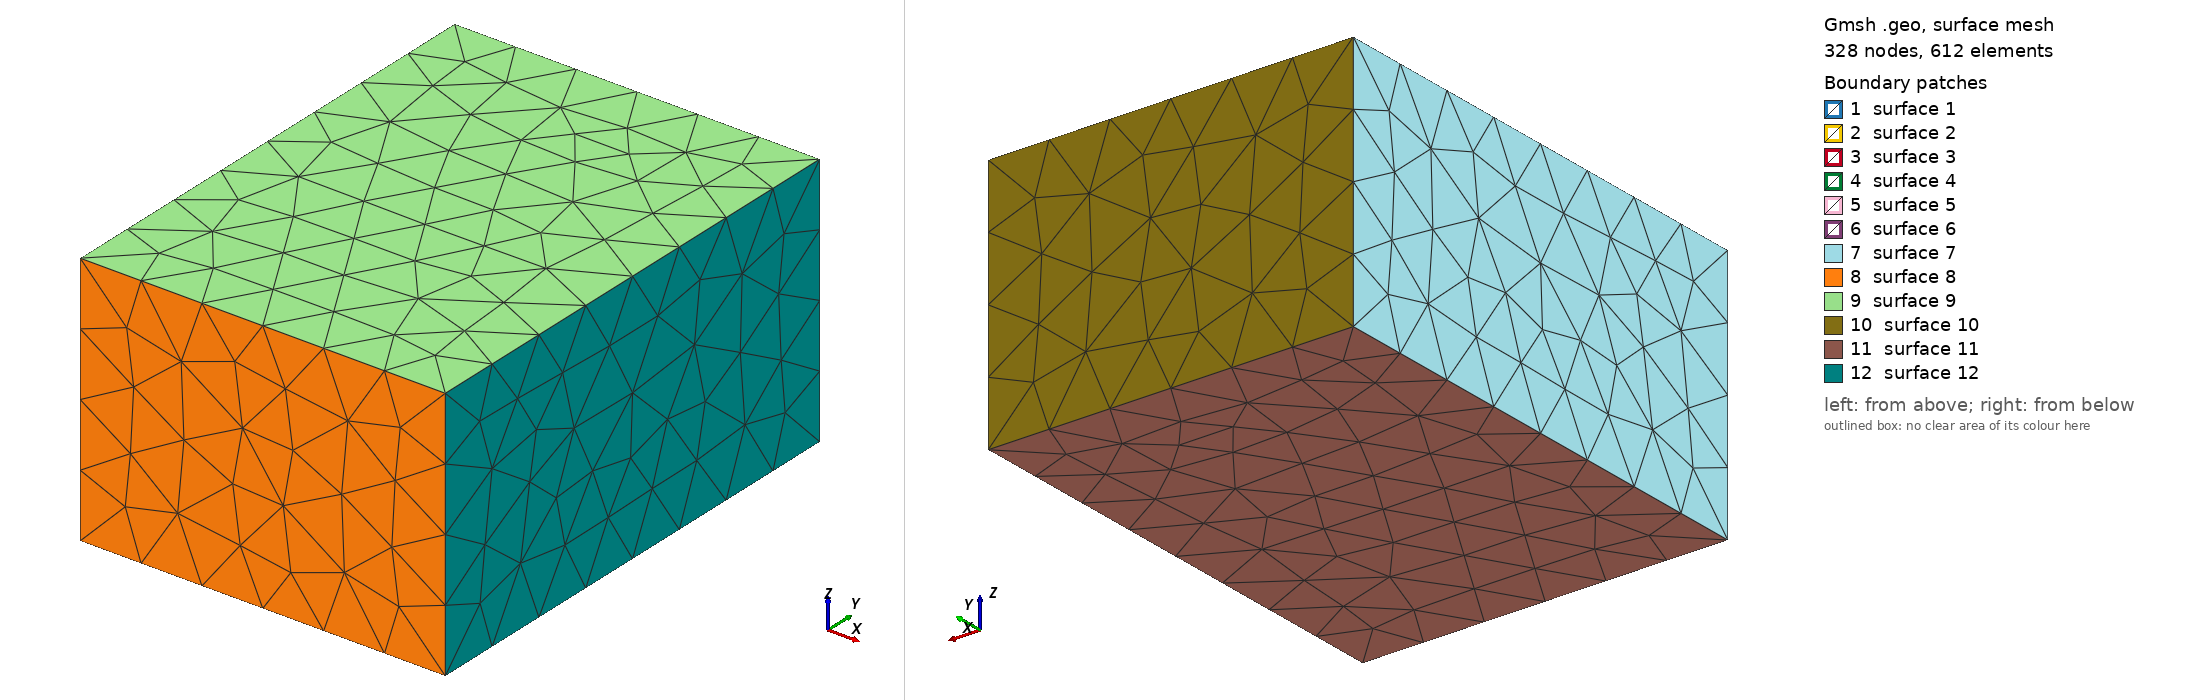

Gmsh geometry script, surface-meshed: 328 nodes, 612 surface elements. Boundary patches (legend numbers): 1 surface 1, 2 surface 2, 3 surface 3, 4 surface 4, 5 surface 5, 6 surface 6, 7 surface 7, 8 surface 8, 9 surface 9, 10 surface 10, 11 surface 11, 12 surface 12. Left view from above one corner, right view from below the opposite corner. The script declares no physical surfaces, so the legend lists its geometric surfaces. The drawing asked Gmsh for element sizes between 1% and 20% of the model's largest extent; the script's own settings can give other sizes.

=== hybrid_pyramids.geo (drawn) ===
SetFactory("OpenCASCADE");

s=news; Rectangle(s)={0,0,0,1,2};
surfaces()=Surface "*";
layer()=Extrude{0,0,0.1}{Surface{surfaces()};Layers{3};Recombine;};
dielectric()+=layer(1);

BoundingBox;
xmin = General.MinX;
xmax = General.MaxX;
ymin = General.MinY;
ymax = General.MaxY;
zmin = General.MinZ;
zmax = General.MaxZ;
air=newv;
d=1;
Box(air)={xmin-d,ymin-d,zmin-d,2*d+xmax-xmin,2*d+ymax-ymin,2*d+zmax-zmin};

BooleanFragments { Volume{air}; Delete; } { Volume{dielectric()}; Delete; }
